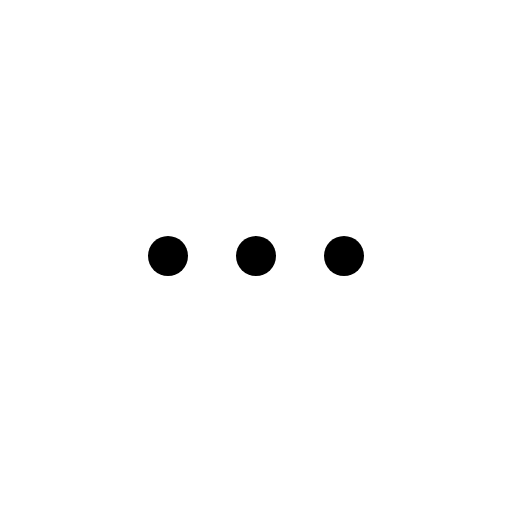
t = 0.00 s
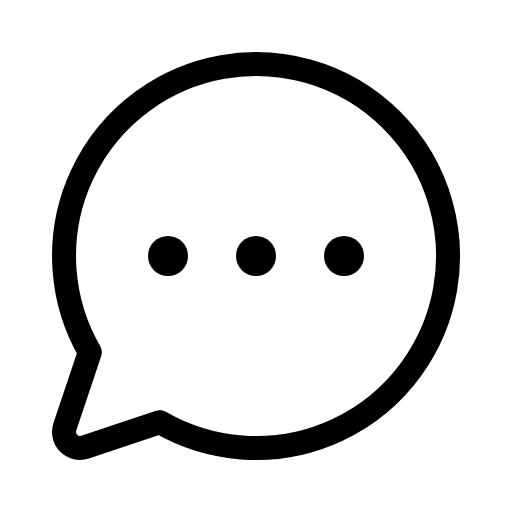
t = 0.38 s
t = 0.75 s: frame unchanged from t = 0.38 s, image omitted
t = 1.13 s: frame unchanged from t = 0.38 s, image omitted

The animated SVG that drew these frames (rendered in a browser with its animation timeline set to each time). Animation: 1 CSS @keyframes rule; one cycle of 1.50 s, repeats indefinitely.

<svg xmlns="http://www.w3.org/2000/svg" viewBox="0 0 256 256">
  <style>
    .draw-line {
      stroke-dasharray: 2000;
      stroke-dashoffset: 0;
    }
    svg:hover .draw-line {
      animation: phosphor-draw-in 1.5s ease-in-out infinite alternate;
    }
    @keyframes phosphor-draw-in {
      0%   { stroke-dashoffset: 2000; }
      100% { stroke-dashoffset: 0; }
    }
  </style><rect width="256" height="256" fill="none"/><circle cx="128" cy="128" r="10"/><circle cx="84" cy="128" r="10"/><circle cx="172" cy="128" r="10"/><path d="M79.93,211.11a96,96,0,1,0-35-35h0L32.42,213.46a8,8,0,0,0,10.12,10.12l37.39-12.47Z" fill="none" stroke="currentColor" stroke-linecap="round" stroke-linejoin="round" stroke-width="12" class="draw-line" pathLength="1" style="animation-delay: 0s"/></svg>
